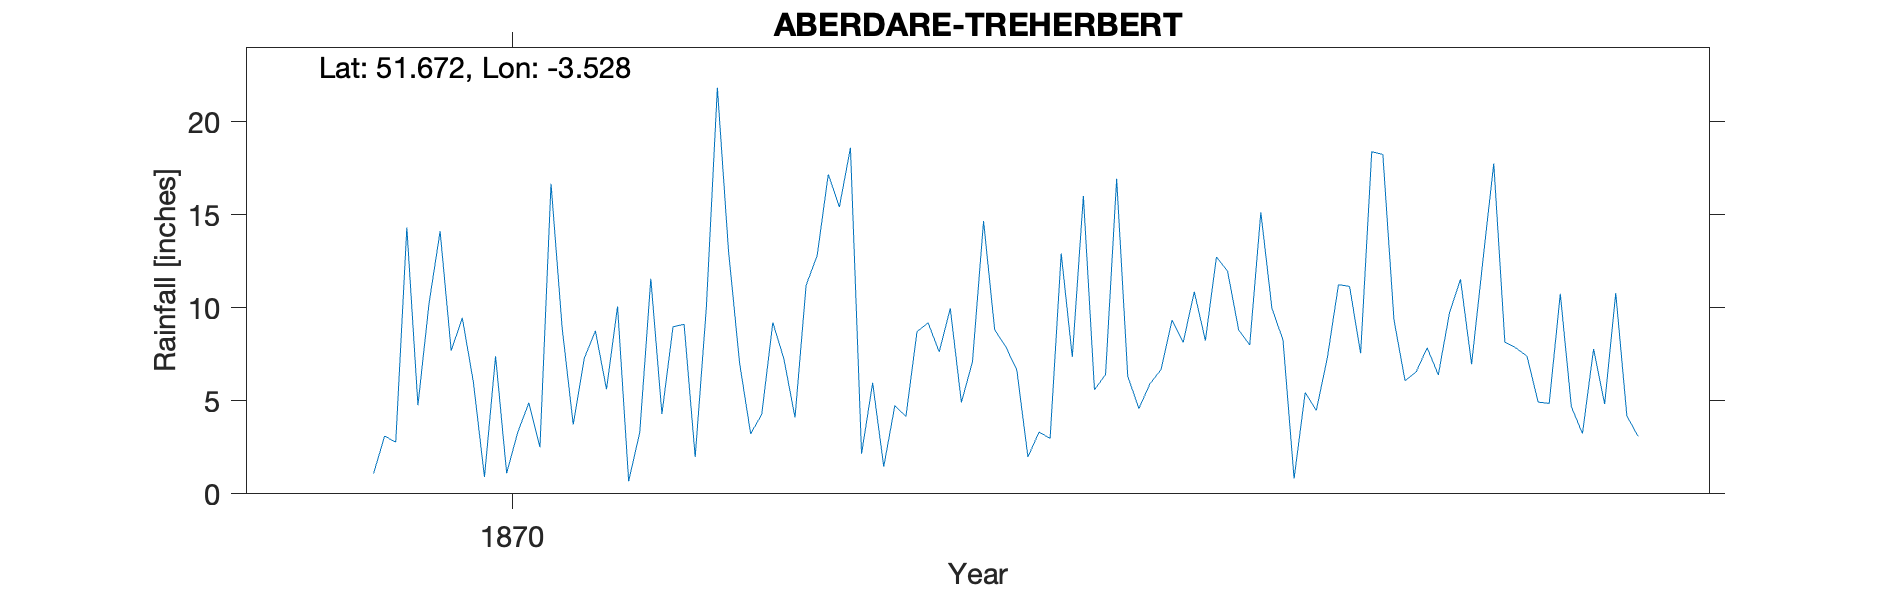

Values plotted in this chart, from the file beside it:
ABERDARE-TREHERBERT, , , , , , , , , , , , , , , , , , , , 
Grid ref, SS944981, Long, -3.528, Lat, 51.67, Elevation, 634, ft, , , , , , , , , , , , 
Station no, RR7451, , , , , , , , , , , , , , , , , , , 
, 1860, 1861, 1862, 1863, 1864, 1865, 1866, 1867, 1868, 1869, 1870, 1871, 1872, 1873, 1874, 1875, 1876, 1877, 1878, 1879
January, , , , , , , , , , , 7.69, 7.28, 21.83, 18.6, 14.66, 16.93, 8, 18.24, 7.84, 
February, , , , , , , , , , , 9.46, 8.76, 13.09, 2.15, 8.82, 6.33, 15.13, 9.37, 7.4, 
March, , , , , , , , , , , 6.01, 5.62, 7.04, 5.97, 7.91, 4.58, 9.97, 6.08, 4.93, 
April, , , , , , , , , , , 0.9, 10.07, 3.23, 1.46, 6.65, 5.91, 8.27, 6.55, 4.86, 
May, , , , , , , , , , , 7.4, 0.68, 4.27, 4.74, 1.98, 6.68, 0.82, 7.85, 10.75, 
June, , , , , , , , , , 1.09, 1.11, 3.3, 9.21, 4.15, 3.32, 9.35, 5.45, 6.39, 4.68, 
July, , , , , , , , , , 3.11, 3.31, 11.56, 7.25, 8.72, 2.98, 8.14, 4.48, 9.7, 3.24, 
August, , , , , , , , , , 2.77, 4.89, 4.29, 4.1, 9.19, 12.92, 10.86, 7.32, 11.54, 7.78, 
September, , , , , , , , , , 14.31, 2.5, 8.98, 11.21, 7.63, 7.35, 8.24, 11.24, 6.97, 4.83, 
October, , , , , , , , , , 4.76, 16.67, 9.11, 12.81, 9.97, 16.01, 12.73, 11.15, 12.41, 10.8, 
November, , , , , , , , , , 10.22, 8.94, 1.98, 17.17, 4.91, 5.59, 11.97, 7.56, 17.76, 4.2, 
December, , , , , , , , , , 14.12, 3.73, 9.97, 15.42, 7.1, 6.42, 8.81, 18.39, 8.16, 3.1, 
Total, , , , , , , , , , , 72.61, 81.6, 126.6, 84.59, 94.61, 110.5, 107.8, 121, 74.41, 
1873 Jan IDR, , , , , , , , , , , , , , , , , , , , 
